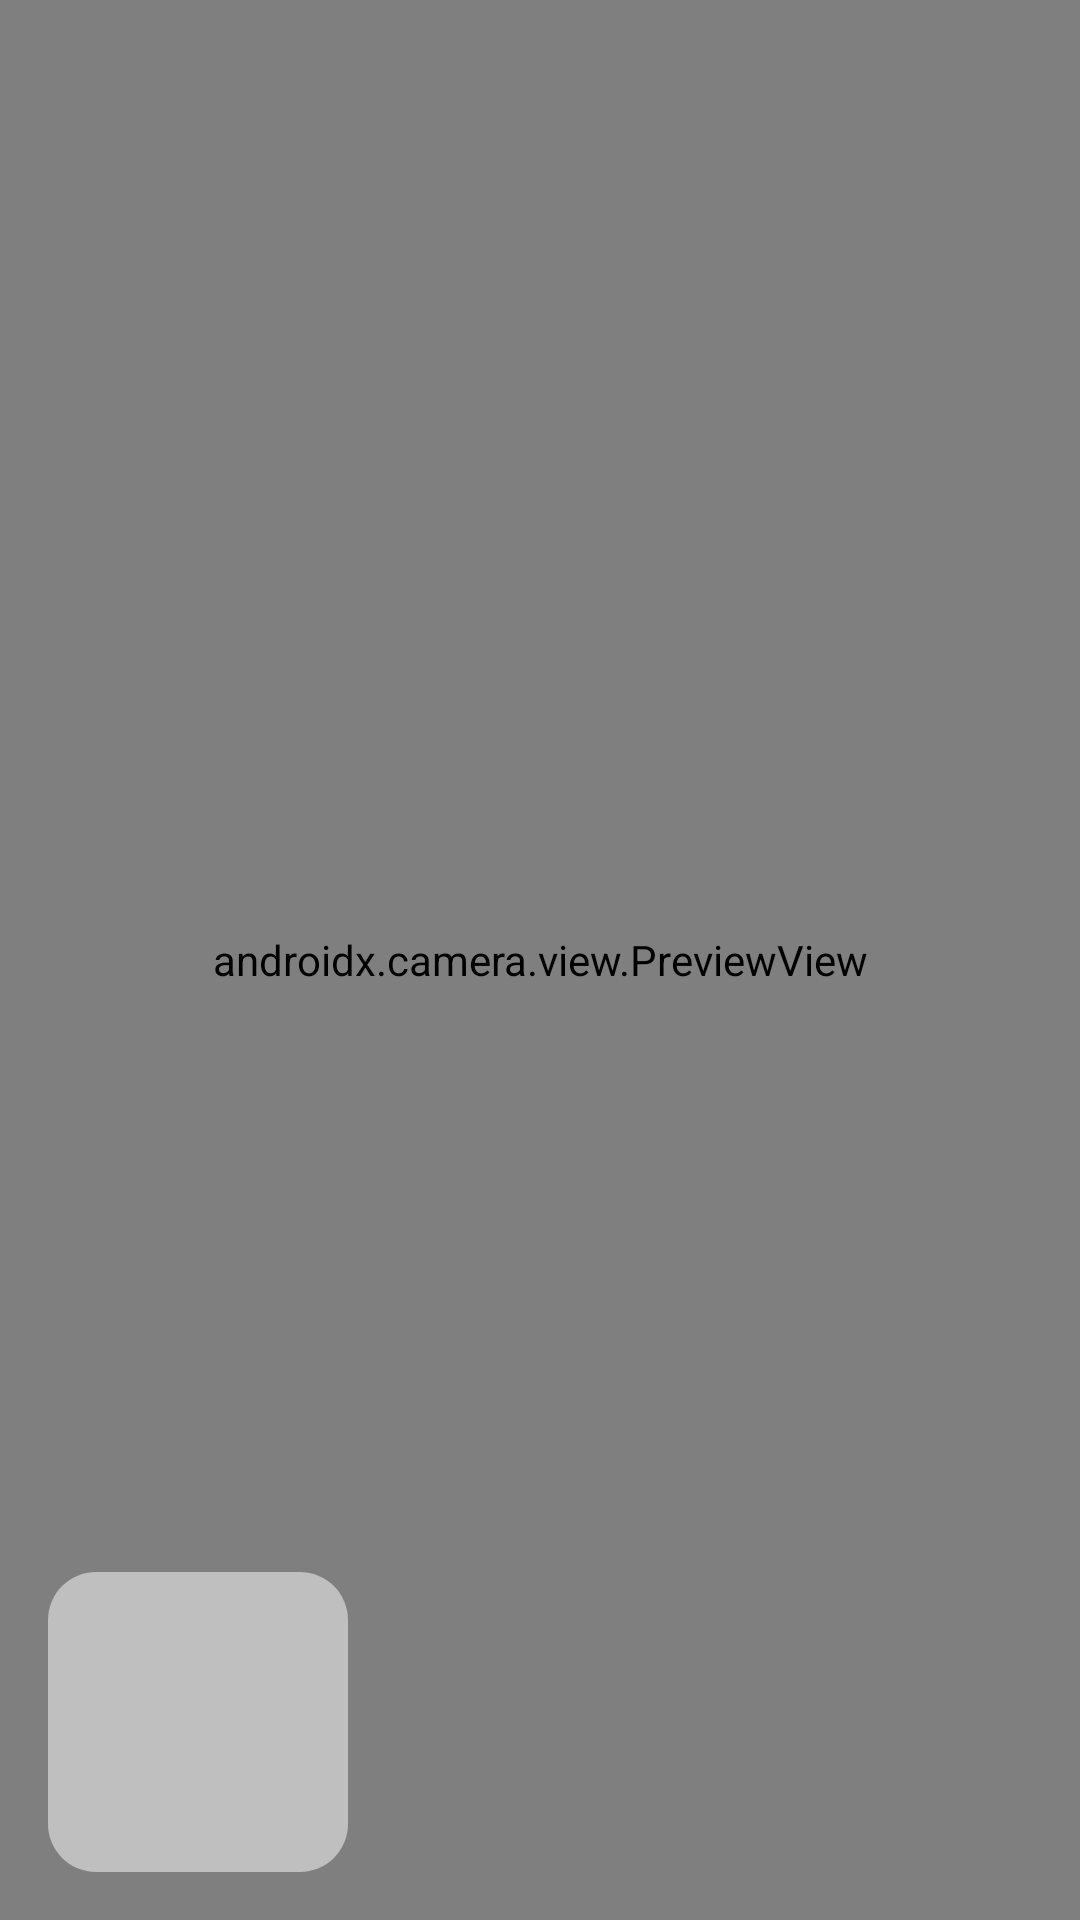

This screen was rendered from an Android layout file. Write that file and the resources it references.
<!-- AndroidManifest.xml: application theme Theme.Linguasenas -->
<!-- res/layout/camera_real_time_fragment.xml -->
<?xml version="1.0" encoding="utf-8"?>
<androidx.constraintlayout.widget.ConstraintLayout xmlns:android="http://schemas.android.com/apk/res/android"
    xmlns:app="http://schemas.android.com/apk/res-auto"
    xmlns:tools="http://schemas.android.com/tools"
    android:id="@+id/main"
    android:layout_width="match_parent"
    android:layout_height="match_parent"
    tools:context=".ui.CameraRealTimeFragment">

    
    <androidx.camera.view.PreviewView
        android:id="@+id/previewView"
        android:layout_width="match_parent"
        android:layout_height="match_parent"
        android:scaleType="centerCrop"
        tools:ignore="MissingConstraints" />

    
    <androidx.constraintlayout.widget.ConstraintLayout
        android:id="@+id/panel"
        android:layout_width="100dp"
        android:layout_height="100dp"
        app:layout_constraintBottom_toBottomOf="parent"
        app:layout_constraintStart_toStartOf="parent"
        android:layout_margin="16dp"
        android:background="@drawable/rounded_white_background">

        <TextView
            android:id="@+id/textView"
            android:layout_width="wrap_content"
            android:layout_height="wrap_content"
            android:text=" "
            android:textSize="50sp"
            android:textColor="#4D4D4D"
            android:layout_margin="16dp"
            app:layout_constraintTop_toTopOf="parent"
            app:layout_constraintBottom_toBottomOf="parent"
            app:layout_constraintStart_toStartOf="parent"
            app:layout_constraintEnd_toEndOf="parent" />
    </androidx.constraintlayout.widget.ConstraintLayout>

</androidx.constraintlayout.widget.ConstraintLayout>
<!-- resources referenced by this layout -->
<resources>
  <!-- drawable rounded_white_background (drawable) -->
  <?xml version="1.0" encoding="utf-8"?>
  <shape xmlns:android="http://schemas.android.com/apk/res/android">
      <solid android:color="#80FFFFFF" /> 
      <corners android:radius="16dp" /> 
  </shape>
  <style name="Theme.Linguasenas" parent="Base.Theme.Linguasenas" />
  <style name="Base.Theme.Linguasenas" parent="Theme.Material3.DayNight.NoActionBar">
          
          
      </style>
</resources>
